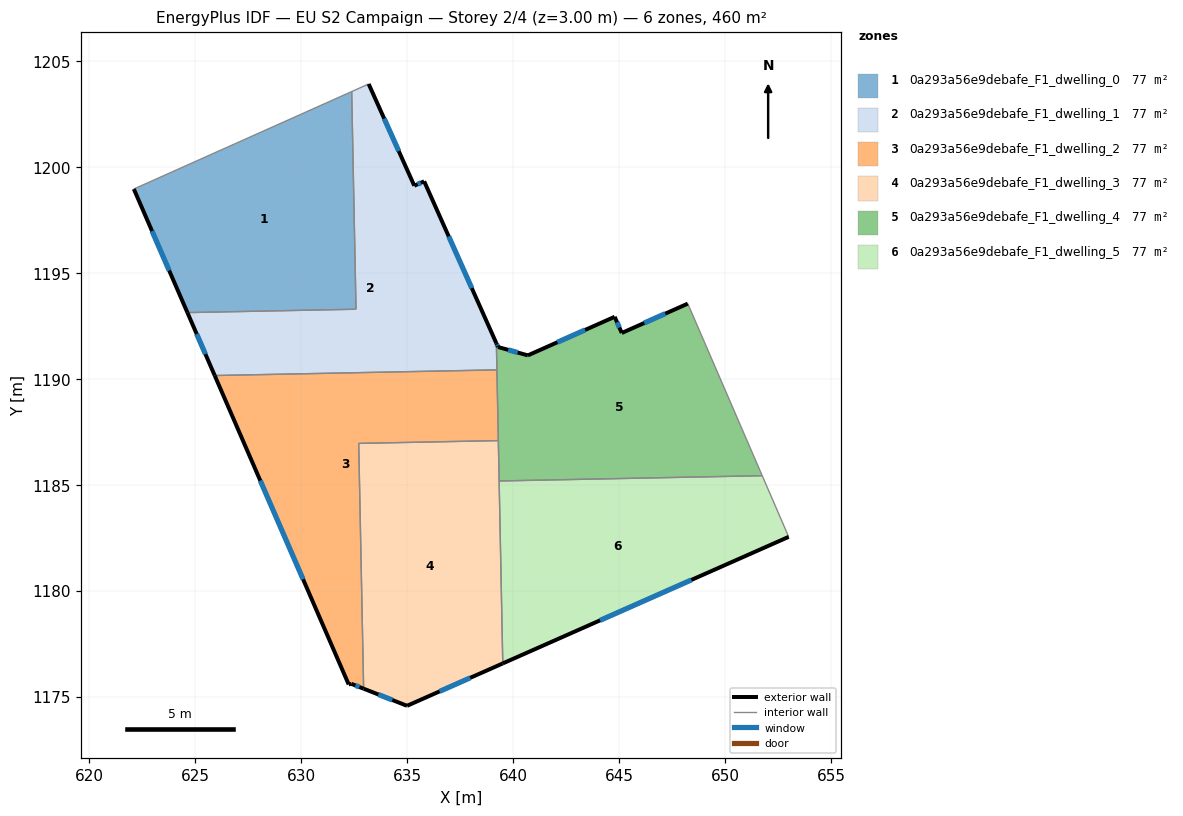
=== STOREY PLAN SPEC (per zone: floor XY polygon, exterior-wall plan segments, windows/doors) ===
zone 1: 0a293a56e9debafe_F1_dwelling_0  (76.7 m²)
  floor: (632.37, 1203.56) (632.58, 1193.29) (624.62, 1193.13) (622.09, 1198.96)
  exterior wall: (622.09, 1198.96) – (624.62, 1193.13)  [6.4 m]
    window: (622.95, 1196.98) – (623.76, 1195.11)  [1.9 m²]
  interior walls: 3
zone 2: 0a293a56e9debafe_F1_dwelling_1  (76.7 m²)
  floor: (635.79, 1199.33) (639.20, 1191.68) (639.22, 1190.43) (625.91, 1190.16) (624.62, 1193.13) (632.58, 1193.29) (632.37, 1203.56) (633.17, 1203.92) (635.33, 1199.12)
  exterior wall: (635.33, 1199.12) – (633.17, 1203.92)  [5.3 m]
    window: (634.59, 1200.75) – (633.91, 1202.29)  [1.6 m²]
  exterior wall: (635.79, 1199.33) – (635.33, 1199.12)  [0.5 m]
    window: (635.63, 1199.26) – (635.48, 1199.19)  [0.2 m²]
  exterior wall: (639.20, 1191.68) – (635.79, 1199.33)  [8.4 m]
    window: (638.04, 1194.28) – (636.95, 1196.73)  [2.6 m²]
  exterior wall: (624.62, 1193.13) – (625.91, 1190.16)  [3.2 m]
    window: (625.06, 1192.12) – (625.47, 1191.17)  [1.0 m²]
  interior walls: 5
zone 3: 0a293a56e9debafe_F1_dwelling_2  (76.7 m²)
  floor: (639.22, 1190.43) (639.29, 1187.09) (632.70, 1186.96) (632.94, 1175.38) (632.35, 1175.62) (632.23, 1175.59) (625.91, 1190.16)
  exterior wall: (632.35, 1175.62) – (632.94, 1175.38)  [0.6 m]
    window: (632.55, 1175.54) – (632.74, 1175.46)  [0.2 m²]
  exterior wall: (632.23, 1175.59) – (632.35, 1175.62)  [0.1 m]
  exterior wall: (625.91, 1190.16) – (632.23, 1175.59)  [15.9 m]
    window: (628.06, 1185.20) – (630.08, 1180.55)  [4.9 m²]
  interior walls: 4
zone 4: 0a293a56e9debafe_F1_dwelling_3  (76.7 m²)
  floor: (639.29, 1187.09) (639.50, 1176.58) (634.98, 1174.58) (632.94, 1175.38) (632.70, 1186.96)
  exterior wall: (632.94, 1175.38) – (634.98, 1174.58)  [2.2 m]
    window: (633.63, 1175.11) – (634.29, 1174.85)  [0.7 m²]
  exterior wall: (634.98, 1174.58) – (639.50, 1176.58)  [4.9 m]
    window: (636.52, 1175.26) – (637.96, 1175.90)  [1.5 m²]
  interior walls: 4
zone 5: 0a293a56e9debafe_F1_dwelling_4  (76.7 m²)
  floor: (648.23, 1193.55) (651.74, 1185.43) (639.33, 1185.19) (639.20, 1191.68) (639.28, 1191.51) (640.69, 1191.11) (644.78, 1192.93) (645.12, 1192.17)
  exterior wall: (645.12, 1192.17) – (644.78, 1192.93)  [0.8 m]
    window: (645.00, 1192.43) – (644.90, 1192.67)  [0.3 m²]
  exterior wall: (648.23, 1193.55) – (645.12, 1192.17)  [3.4 m]
    window: (647.17, 1193.08) – (646.18, 1192.64)  [1.0 m²]
  exterior wall: (639.28, 1191.51) – (639.20, 1191.68)  [0.2 m]
    window: (639.25, 1191.57) – (639.23, 1191.62)  [0.1 m²]
  exterior wall: (640.69, 1191.11) – (639.28, 1191.51)  [1.5 m]
    window: (640.21, 1191.25) – (639.76, 1191.37)  [0.4 m²]
  exterior wall: (644.78, 1192.93) – (640.69, 1191.11)  [4.5 m]
    window: (643.39, 1192.31) – (642.08, 1191.73)  [1.4 m²]
  interior walls: 5
zone 6: 0a293a56e9debafe_F1_dwelling_5  (76.7 m²)
  floor: (651.74, 1185.43) (652.99, 1182.55) (639.50, 1176.58) (639.33, 1185.19)
  exterior wall: (639.50, 1176.58) – (652.99, 1182.55)  [14.8 m]
    window: (644.09, 1178.61) – (648.40, 1180.52)  [4.5 m²]
  interior walls: 3

=== DERIVED (storey summary) ===
Building: EU S2 Campaign
Storey: 2 of 4  (floor level z = 3.00 m)
Storey gross floor area: 459.9 m²
Zones on this storey: 6
  - 0a293a56e9debafe_F1_dwelling_0: floor 76.7 m²; exterior wall 6.4 m (19.1 m²); 1 window(s) 1.9 m²; WWR 10.2%
  - 0a293a56e9debafe_F1_dwelling_1: floor 76.7 m²; exterior wall 17.4 m (52.1 m²); 4 window(s) 5.3 m²; WWR 10.2%
  - 0a293a56e9debafe_F1_dwelling_2: floor 76.7 m²; exterior wall 16.6 m (49.9 m²); 2 window(s) 5.1 m²; WWR 10.1%
  - 0a293a56e9debafe_F1_dwelling_3: floor 76.7 m²; exterior wall 7.1 m (21.4 m²); 2 window(s) 2.2 m²; WWR 10.2%
  - 0a293a56e9debafe_F1_dwelling_4: floor 76.7 m²; exterior wall 10.4 m (31.1 m²); 5 window(s) 3.2 m²; WWR 10.2%
  - 0a293a56e9debafe_F1_dwelling_5: floor 76.7 m²; exterior wall 14.8 m (44.3 m²); 1 window(s) 4.5 m²; WWR 10.2%
Zone adjacency (shared interzone walls):
  - 0a293a56e9debafe_F1_dwelling_0 ↔ 0a293a56e9debafe_F1_dwelling_1
  - 0a293a56e9debafe_F1_dwelling_1 ↔ 0a293a56e9debafe_F1_dwelling_2
  - 0a293a56e9debafe_F1_dwelling_1 ↔ 0a293a56e9debafe_F1_dwelling_4
  - 0a293a56e9debafe_F1_dwelling_2 ↔ 0a293a56e9debafe_F1_dwelling_3
  - 0a293a56e9debafe_F1_dwelling_2 ↔ 0a293a56e9debafe_F1_dwelling_4
  - 0a293a56e9debafe_F1_dwelling_3 ↔ 0a293a56e9debafe_F1_dwelling_4
  - 0a293a56e9debafe_F1_dwelling_3 ↔ 0a293a56e9debafe_F1_dwelling_5
  - 0a293a56e9debafe_F1_dwelling_4 ↔ 0a293a56e9debafe_F1_dwelling_5